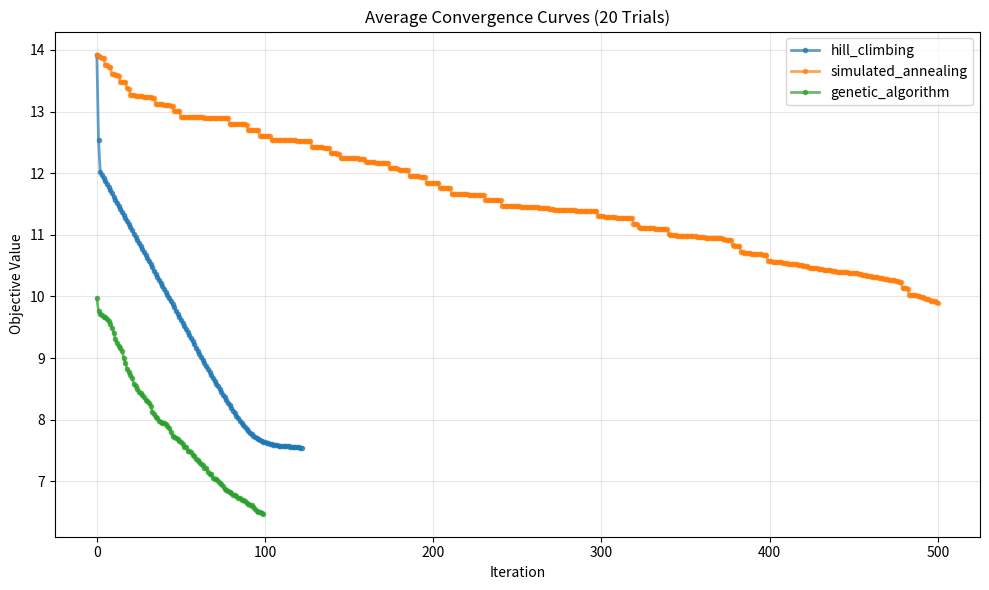
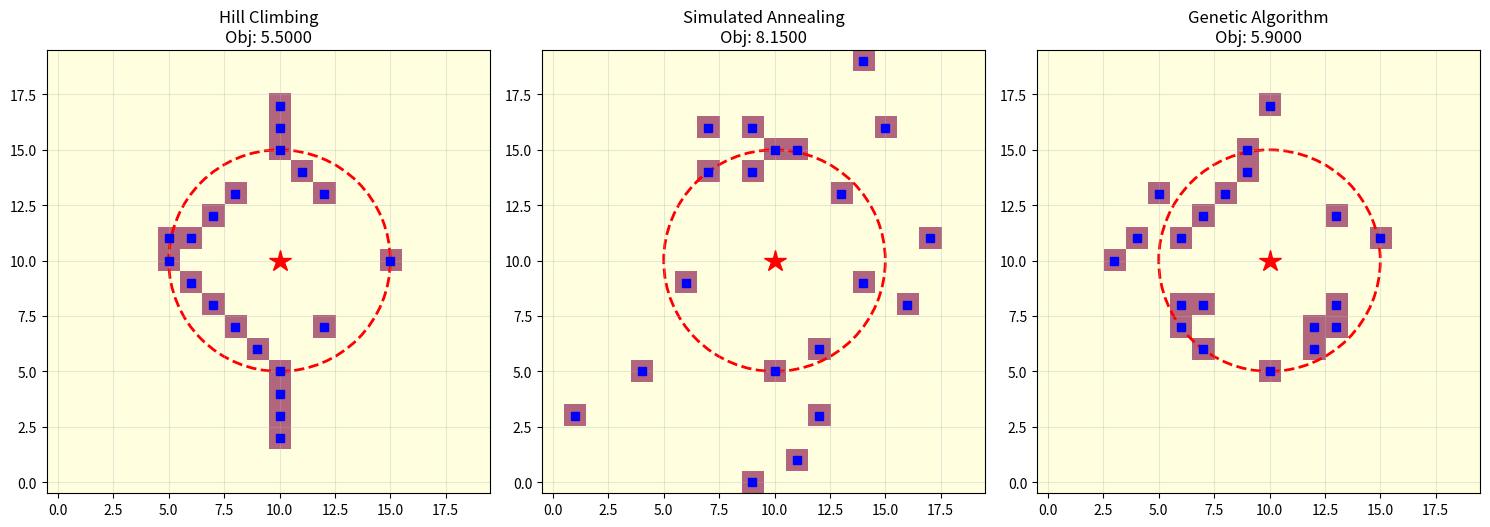

Reproduce these figures in Python, in order.
"""
Warehouse Storage Rack Placement Optimization
Using Local Search Algorithms: Hill-Climbing, Simulated Annealing, and Genetic Algorithm
"""

import numpy as np
import matplotlib.pyplot as plt
from matplotlib.patches import Rectangle
from copy import deepcopy
import random
from typing import List, Tuple, Dict
import json


class WarehouseState:
    """Represents a warehouse state with 20 racks on a 20x20 grid"""
    
    GRID_SIZE = 20
    NUM_RACKS = 20
    DEPOT = (10, 10)
    LAMBDA = 2.0
    CONGESTION_RADIUS = 5
    
    def __init__(self, positions: List[Tuple[int, int]] = None):
        """
        Initialize warehouse state
        Args:
            positions: List of 20 unique (x, y) positions. If None, generates random valid state.
        """
        if positions is None:
            self.positions = self._generate_random_state()
        else:
            self.positions = positions
        self._validate()
    
    @staticmethod
    def _generate_random_state() -> List[Tuple[int, int]]:
        """Generate a random valid state with 20 unique positions"""
        all_positions = [(x, y) for x in range(WarehouseState.GRID_SIZE) 
                         for y in range(WarehouseState.GRID_SIZE)]
        selected = random.sample(all_positions, WarehouseState.NUM_RACKS)
        return sorted(selected)
    
    def _validate(self):
        """Validate state: exactly 20 unique positions within bounds"""
        assert len(self.positions) == self.NUM_RACKS
        assert len(set(self.positions)) == self.NUM_RACKS
        for x, y in self.positions:
            assert 0 <= x < self.GRID_SIZE and 0 <= y < self.GRID_SIZE
    
    def manhattan_distance(self, pos1: Tuple[int, int], pos2: Tuple[int, int]) -> int:
        """Calculate Manhattan distance between two positions"""
        return abs(pos1[0] - pos2[0]) + abs(pos1[1] - pos2[1])
    
    def compute_objective(self) -> float:
        """
        Compute objective function value
        f(s) = (1/20) * sum(distances) + Lambda * congestion_count
        Lower is better (minimization problem)
        """
        # Compute average Manhattan distance from depot
        total_distance = sum(self.manhattan_distance(pos, self.DEPOT) 
                           for pos in self.positions)
        avg_distance = total_distance / self.NUM_RACKS
        
        # Count racks within congestion radius of depot
        congestion_count = sum(1 for pos in self.positions 
                             if self.manhattan_distance(pos, self.DEPOT) < self.CONGESTION_RADIUS)
        
        # Objective function
        objective = avg_distance + self.LAMBDA * congestion_count
        return objective
    
    def get_neighbors(self) -> List['WarehouseState']:
        """
        Generate all valid neighbor states by moving one rack by ±1 in x or y
        Maintains uniqueness constraint
        """
        neighbors = []
        
        for i in range(self.NUM_RACKS):
            x, y = self.positions[i]
            
            # Try all four possible moves: up, down, left, right
            for dx, dy in [(1, 0), (-1, 0), (0, 1), (0, -1)]:
                new_x, new_y = x + dx, y + dy
                
                # Check bounds
                if not (0 <= new_x < self.GRID_SIZE and 0 <= new_y < self.GRID_SIZE):
                    continue
                
                new_pos = (new_x, new_y)
                
                # Check uniqueness
                if new_pos in self.positions:
                    continue
                
                # Create neighbor state
                new_positions = self.positions.copy()
                new_positions[i] = new_pos
                new_positions.sort()
                
                neighbors.append(WarehouseState(new_positions))
        
        return neighbors
    
    def copy(self) -> 'WarehouseState':
        """Create a deep copy of the state"""
        return WarehouseState(self.positions.copy())
    
    def get_visualization_data(self) -> Tuple[np.ndarray, List[Tuple[int, int]]]:
        """Return grid and positions for visualization"""
        grid = np.zeros((self.GRID_SIZE, self.GRID_SIZE))
        for x, y in self.positions:
            grid[y, x] += 1
        return grid, self.positions


class HillClimbingSearch:
    """Steepest-ascent hill climbing (minimization version)"""
    
    def __init__(self, initial_state: WarehouseState, max_iterations: int = 1000):
        self.current_state = initial_state
        self.best_state = initial_state.copy()
        self.max_iterations = max_iterations
        self.history = [initial_state.compute_objective()]
        self.iteration_count = 0
    
    def search(self) -> WarehouseState:
        """Run hill climbing search"""
        current_objective = self.current_state.compute_objective()
        
        for iteration in range(self.max_iterations):
            self.iteration_count = iteration
            
            # Generate all neighbors
            neighbors = self.current_state.get_neighbors()
            
            if not neighbors:
                break
            
            # Find best neighbor
            best_neighbor = min(neighbors, key=lambda s: s.compute_objective())
            best_neighbor_objective = best_neighbor.compute_objective()
            
            # Check if improvement found
            if best_neighbor_objective < current_objective:
                self.current_state = best_neighbor
                current_objective = best_neighbor_objective
                self.best_state = best_neighbor.copy()
                self.history.append(current_objective)
            else:
                # Local optimum reached
                break
        
        return self.best_state
    
    def get_history(self) -> List[float]:
        """Return convergence history"""
        return self.history


class SimulatedAnnealing:
    """Simulated annealing with exponential cooling schedule"""
    
    def __init__(self, initial_state: WarehouseState, max_iterations: int = 1000, 
                 initial_temperature: float = 10.0, cooling_rate: float = 0.99):
        self.current_state = initial_state
        self.best_state = initial_state.copy()
        self.max_iterations = max_iterations
        self.initial_temperature = initial_temperature
        self.cooling_rate = cooling_rate
        self.history = [initial_state.compute_objective()]
        self.iteration_count = 0
    
    def search(self) -> WarehouseState:
        """Run simulated annealing search"""
        current_objective = self.current_state.compute_objective()
        best_objective = current_objective
        temperature = self.initial_temperature
        
        for iteration in range(self.max_iterations):
            self.iteration_count = iteration
            
            # Generate random neighbor
            neighbors = self.current_state.get_neighbors()
            if not neighbors:
                break
            
            neighbor = random.choice(neighbors)
            neighbor_objective = neighbor.compute_objective()
            
            # Acceptance criterion
            delta = neighbor_objective - current_objective
            if delta < 0 or random.random() < np.exp(-delta / max(temperature, 1e-10)):
                self.current_state = neighbor
                current_objective = neighbor_objective
                
                # Update best if improved
                if current_objective < best_objective:
                    best_objective = current_objective
                    self.best_state = neighbor.copy()
            
            self.history.append(best_objective)
            
            # Cool down
            temperature *= self.cooling_rate
        
        return self.best_state
    
    def get_history(self) -> List[float]:
        """Return convergence history"""
        return self.history


class GeneticAlgorithm:
    """Genetic Algorithm with selection, crossover, and mutation"""
    
    def __init__(self, population_size: int = 50, generations: int = 100, 
                 mutation_rate: float = 0.1, elite_size: int = 5):
        self.population_size = population_size
        self.generations = generations
        self.mutation_rate = mutation_rate
        self.elite_size = elite_size
        self.history = []
        self.best_state = None
    
    @staticmethod
    def create_individual() -> WarehouseState:
        """Create random individual"""
        return WarehouseState()
    
    @staticmethod
    def crossover(parent1: WarehouseState, parent2: WarehouseState) -> WarehouseState:
        """
        Crossover: take first 10 racks from parent1, 
        fill remaining with racks from parent2 not in parent1
        """
        positions1 = parent1.positions
        positions2 = parent2.positions
        
        # Take first 10 from parent1
        offspring_positions = list(positions1[:10])
        used = set(offspring_positions)
        
        # Fill remaining from parent2
        for pos in positions2:
            if len(offspring_positions) >= WarehouseState.NUM_RACKS:
                break
            if pos not in used:
                offspring_positions.append(pos)
                used.add(pos)
        
        # If still need more, add random positions
        while len(offspring_positions) < WarehouseState.NUM_RACKS:
            pos = (random.randint(0, WarehouseState.GRID_SIZE - 1),
                   random.randint(0, WarehouseState.GRID_SIZE - 1))
            if pos not in used:
                offspring_positions.append(pos)
                used.add(pos)
        
        offspring_positions.sort()
        return WarehouseState(offspring_positions)
    
    def mutate(self, individual: WarehouseState) -> WarehouseState:
        """Mutation: randomly move racks or swap positions"""
        mutated = individual.copy()
        
        if random.random() < self.mutation_rate:
            i = random.randint(0, WarehouseState.NUM_RACKS - 1)
            
            # Try random moves until valid position found
            max_attempts = 10
            for _ in range(max_attempts):
                new_x = random.randint(0, WarehouseState.GRID_SIZE - 1)
                new_y = random.randint(0, WarehouseState.GRID_SIZE - 1)
                new_pos = (new_x, new_y)
                
                if new_pos not in mutated.positions:
                    positions = mutated.positions.copy()
                    positions[i] = new_pos
                    positions.sort()
                    mutated = WarehouseState(positions)
                    break
        
        return mutated
    
    def search(self) -> WarehouseState:
        """Run genetic algorithm"""
        # Initialize population
        population = [self.create_individual() for _ in range(self.population_size)]
        
        for generation in range(self.generations):
            # Evaluate fitness (objective value)
            fitnesses = [(individual, individual.compute_objective()) 
                        for individual in population]
            fitnesses.sort(key=lambda x: x[1])  # Sort by objective (minimize)
            
            # Track best
            best_objective = fitnesses[0][1]
            self.history.append(best_objective)
            self.best_state = fitnesses[0][0].copy()
            
            # Elite selection
            elite = [individual for individual, _ in fitnesses[:self.elite_size]]
            
            # Create new population
            new_population = elite.copy()
            
            while len(new_population) < self.population_size:
                # Tournament selection
                parent1 = self._tournament_selection(fitnesses)
                parent2 = self._tournament_selection(fitnesses)
                
                # Crossover
                offspring = self.crossover(parent1, parent2)
                
                # Mutation
                offspring = self.mutate(offspring)
                
                new_population.append(offspring)
            
            population = new_population[:self.population_size]
        
        return self.best_state
    
    @staticmethod
    def _tournament_selection(fitnesses: List[Tuple[WarehouseState, float]], 
                            tournament_size: int = 3) -> WarehouseState:
        """Tournament selection"""
        tournament = random.sample(fitnesses, min(tournament_size, len(fitnesses)))
        winner = min(tournament, key=lambda x: x[1])
        return winner[0].copy()
    
    def get_history(self) -> List[float]:
        """Return convergence history"""
        return self.history


def visualize_layout(state: WarehouseState, title: str = "Warehouse Layout", 
                     objective_value: float = None) -> plt.Figure:
    """Create visualization of warehouse layout"""
    fig, ax = plt.subplots(figsize=(8, 8))
    
    grid, positions = state.get_visualization_data()
    
    # Show grid
    ax.imshow(grid, cmap='YlOrRd', origin='lower', alpha=0.6)
    
    # Plot racks
    for x, y in positions:
        ax.plot(x, y, 'bs', markersize=8, label='Rack' if x == positions[0][0] and y == positions[0][1] else '')
    
    # Plot depot
    depot_x, depot_y = WarehouseState.DEPOT
    ax.plot(depot_x, depot_y, 'r*', markersize=20, label='Depot', zorder=5)
    
    # Draw congestion area (radius 5 from depot)
    circle = plt.Circle(WarehouseState.DEPOT, WarehouseState.CONGESTION_RADIUS, 
                       color='red', fill=False, linestyle='--', linewidth=2, label='Congestion Zone')
    ax.add_patch(circle)
    
    ax.set_xlim(-0.5, WarehouseState.GRID_SIZE - 0.5)
    ax.set_ylim(-0.5, WarehouseState.GRID_SIZE - 0.5)
    ax.set_aspect('equal')
    ax.set_xlabel('X Coordinate')
    ax.set_ylabel('Y Coordinate')
    
    if objective_value is not None:
        title = f"{title}\nObjective Value: {objective_value:.4f}"
    
    ax.set_title(title)
    ax.legend(loc='upper right')
    ax.grid(True, alpha=0.3)
    
    return fig


def plot_convergence(histories: Dict[str, List[float]], title: str = "Convergence Curves") -> plt.Figure:
    """Plot convergence curves for multiple algorithms"""
    fig, ax = plt.subplots(figsize=(10, 6))
    
    for algorithm_name, history in histories.items():
        ax.plot(history, marker='o', markersize=3, label=algorithm_name, linewidth=2, alpha=0.7)
    
    ax.set_xlabel('Iteration')
    ax.set_ylabel('Objective Value')
    ax.set_title(title)
    ax.legend()
    ax.grid(True, alpha=0.3)
    
    return fig


def run_experiment(num_trials: int = 20, max_iterations: int = 500) -> Dict:
    """Run complete experiment with multiple initial states"""
    results = {
        'hill_climbing': {'objectives': [], 'histories': [], 'best_state': None, 'best_objective': float('inf')},
        'simulated_annealing': {'objectives': [], 'histories': [], 'best_state': None, 'best_objective': float('inf')},
        'genetic_algorithm': {'objectives': [], 'histories': [], 'best_state': None, 'best_objective': float('inf')}
    }
    
    print(f"Running experiment with {num_trials} trials and {max_iterations} iterations per algorithm...")
    
    for trial in range(num_trials):
        print(f"\nTrial {trial + 1}/{num_trials}")
        
        # Use same initial state for fair comparison
        initial_state = WarehouseState()
        initial_objective = initial_state.compute_objective()
        print(f"  Initial objective: {initial_objective:.4f}")
        
        # Hill Climbing
        hc = HillClimbingSearch(initial_state.copy(), max_iterations=max_iterations)
        hc_best = hc.search()
        hc_objective = hc_best.compute_objective()
        results['hill_climbing']['objectives'].append(hc_objective)
        results['hill_climbing']['histories'].append(hc.get_history())
        if hc_objective < results['hill_climbing']['best_objective']:
            results['hill_climbing']['best_objective'] = hc_objective
            results['hill_climbing']['best_state'] = hc_best
        print(f"  Hill Climbing: {hc_objective:.4f}")
        
        # Simulated Annealing
        sa = SimulatedAnnealing(initial_state.copy(), max_iterations=max_iterations)
        sa_best = sa.search()
        sa_objective = sa_best.compute_objective()
        results['simulated_annealing']['objectives'].append(sa_objective)
        results['simulated_annealing']['histories'].append(sa.get_history())
        if sa_objective < results['simulated_annealing']['best_objective']:
            results['simulated_annealing']['best_objective'] = sa_objective
            results['simulated_annealing']['best_state'] = sa_best
        print(f"  Simulated Annealing: {sa_objective:.4f}")
        
        # Genetic Algorithm
        ga = GeneticAlgorithm(population_size=50, generations=max_iterations // 5, mutation_rate=0.2)
        ga_best = ga.search()
        ga_objective = ga_best.compute_objective()
        results['genetic_algorithm']['objectives'].append(ga_objective)
        results['genetic_algorithm']['histories'].append(ga.get_history())
        if ga_objective < results['genetic_algorithm']['best_objective']:
            results['genetic_algorithm']['best_objective'] = ga_objective
            results['genetic_algorithm']['best_state'] = ga_best
        print(f"  Genetic Algorithm: {ga_objective:.4f}")
    
    return results


def print_summary(results: Dict):
    """Print summary statistics"""
    print("\n" + "="*80)
    print("EXPERIMENT SUMMARY")
    print("="*80)
    
    for algorithm_name, data in results.items():
        objectives = data['objectives']
        print(f"\n{algorithm_name.upper().replace('_', ' ')}")
        print(f"  Best: {min(objectives):.4f}")
        print(f"  Worst: {max(objectives):.4f}")
        print(f"  Mean: {np.mean(objectives):.4f}")
        print(f"  Std Dev: {np.std(objectives):.4f}")


if __name__ == "__main__":
    # Run experiment
    results = run_experiment(num_trials=20, max_iterations=500)
    
    # Print summary
    print_summary(results)
    
    # Create convergence plot
    avg_histories = {}
    for algorithm_name in results.keys():
        histories = results[algorithm_name]['histories']
        # Pad histories to same length
        max_len = max(len(h) for h in histories)
        padded = []
        for h in histories:
            if len(h) < max_len:
                padded.append(h + [h[-1]] * (max_len - len(h)))
            else:
                padded.append(h)
        avg_histories[algorithm_name] = np.mean(padded, axis=0).tolist()
    
    fig_convergence = plot_convergence(avg_histories, "Average Convergence Curves (20 Trials)")
    plt.tight_layout()
    plt.savefig('convergence_curves.png', dpi=150, bbox_inches='tight')
    print("\nConvergence plot saved as 'convergence_curves.png'")
    
    # Create layout visualizations
    fig = plt.figure(figsize=(15, 5))
    
    algorithms_to_plot = ['hill_climbing', 'simulated_annealing', 'genetic_algorithm']
    for idx, algorithm_name in enumerate(algorithms_to_plot, 1):
        best_state = results[algorithm_name]['best_state']
        best_objective = results[algorithm_name]['best_objective']
        
        ax = fig.add_subplot(1, 3, idx)
        grid, positions = best_state.get_visualization_data()
        ax.imshow(grid, cmap='YlOrRd', origin='lower', alpha=0.6)
        
        for x, y in positions:
            ax.plot(x, y, 'bs', markersize=6)
        
        depot_x, depot_y = WarehouseState.DEPOT
        ax.plot(depot_x, depot_y, 'r*', markersize=16)
        
        circle = plt.Circle(WarehouseState.DEPOT, WarehouseState.CONGESTION_RADIUS, 
                           color='red', fill=False, linestyle='--', linewidth=2)
        ax.add_patch(circle)
        
        ax.set_xlim(-0.5, WarehouseState.GRID_SIZE - 0.5)
        ax.set_ylim(-0.5, WarehouseState.GRID_SIZE - 0.5)
        ax.set_aspect('equal')
        ax.set_title(f"{algorithm_name.replace('_', ' ').title()}\nObj: {best_objective:.4f}")
        ax.grid(True, alpha=0.3)
    
    plt.tight_layout()
    plt.savefig('best_layouts.png', dpi=150, bbox_inches='tight')
    print("Best layouts plot saved as 'best_layouts.png'")
    
    print("\nExperiment complete!")
